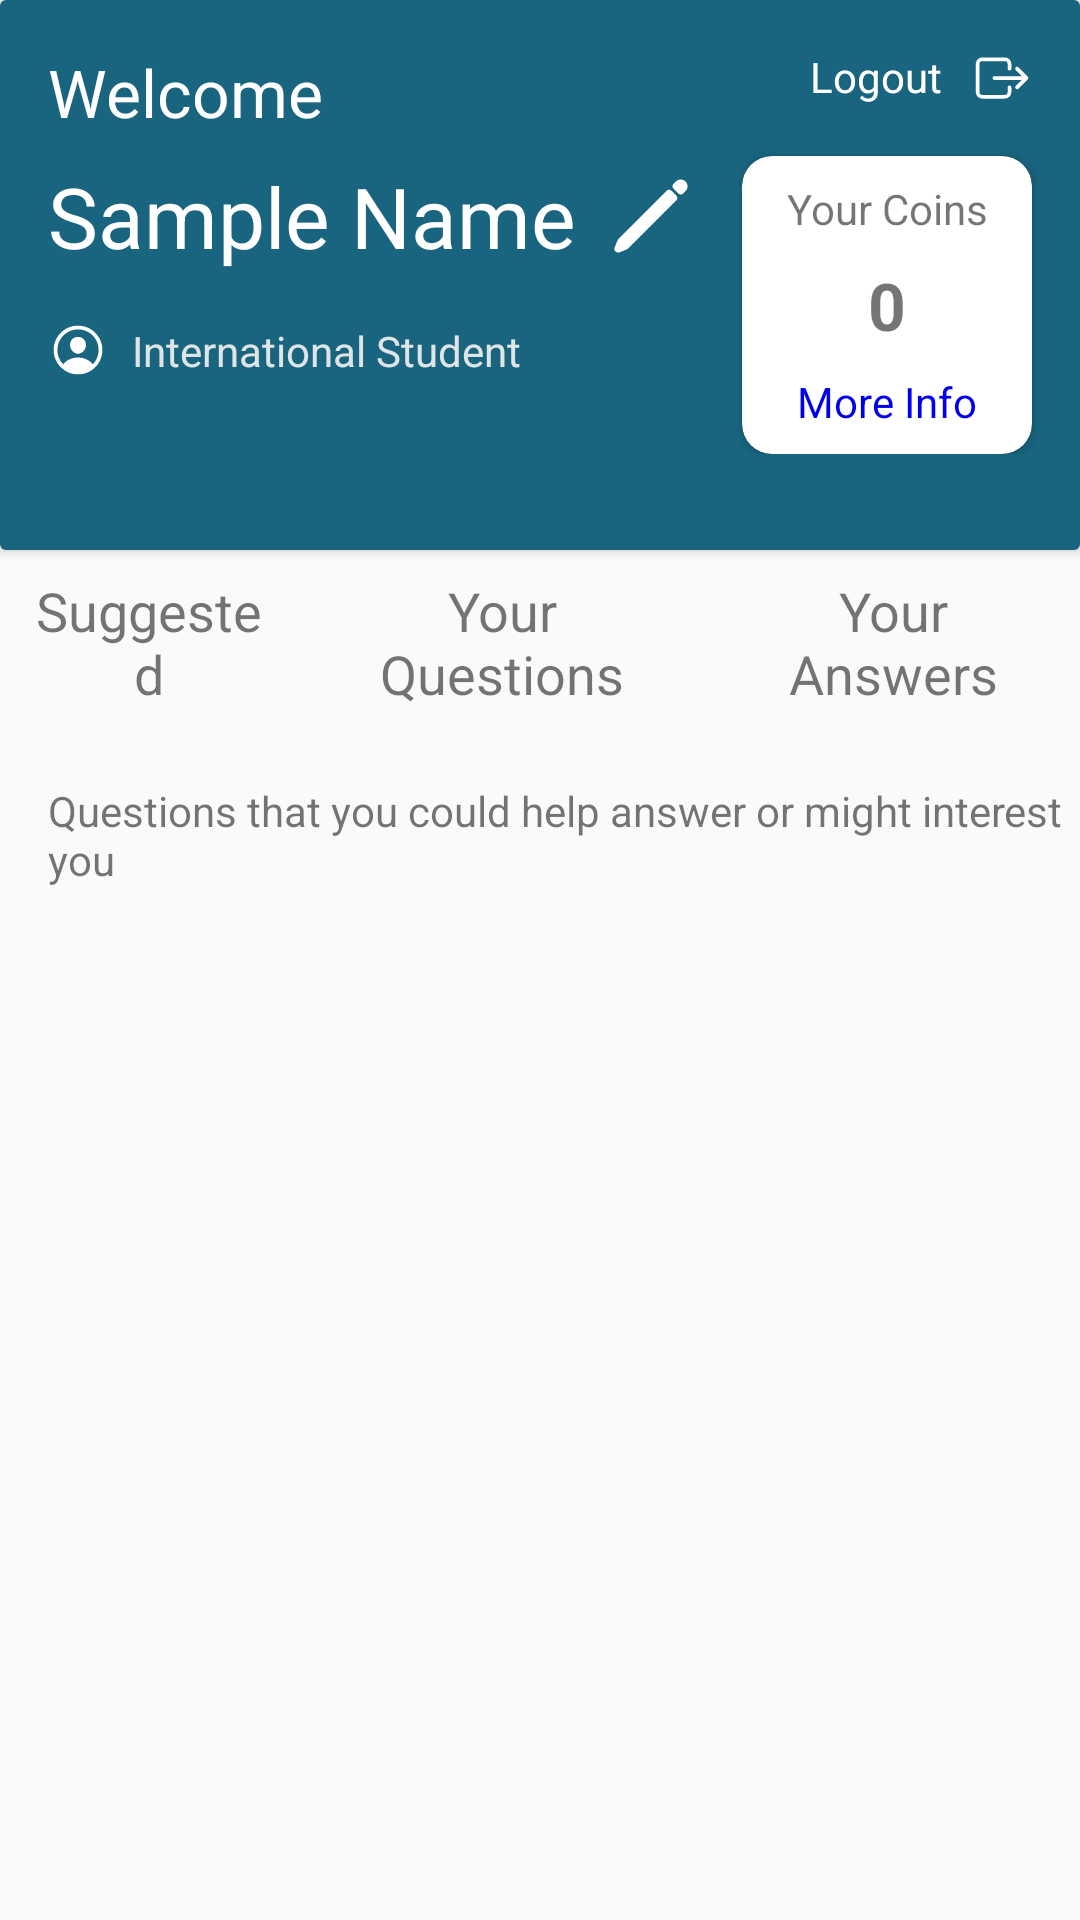

The Android layout XML behind this screen, and the referenced resources:
<!-- AndroidManifest.xml: application theme AppTheme -->
<!-- res/layout/fragment_home.xml -->
<?xml version="1.0" encoding="utf-8"?>
<androidx.constraintlayout.widget.ConstraintLayout xmlns:android="http://schemas.android.com/apk/res/android"
    xmlns:app="http://schemas.android.com/apk/res-auto"
    xmlns:tools="http://schemas.android.com/tools"
    android:layout_width="match_parent"
    android:layout_height="match_parent"
    tools:context=".ui.informationhub.InfoHubFragment">

    <androidx.core.widget.NestedScrollView
        android:layout_width="match_parent"
        android:layout_height="match_parent"
        >

        <androidx.constraintlayout.widget.ConstraintLayout
            android:layout_width="match_parent"
            android:layout_height="match_parent">

        <androidx.cardview.widget.CardView
        android:id="@+id/cardView3"
        android:layout_width="match_parent"
        android:layout_height="wrap_content"
        app:layout_constraintEnd_toEndOf="parent"
        app:layout_constraintStart_toStartOf="parent"
        app:layout_constraintTop_toTopOf="parent">

        <androidx.constraintlayout.widget.ConstraintLayout
            android:layout_width="match_parent"
            android:layout_height="match_parent"
            android:background="@color/primary"
            android:paddingBottom="32dp">

            <TextView
                android:id="@+id/welcomeText"
                android:layout_width="wrap_content"
                android:layout_height="wrap_content"
                android:layout_marginStart="16dp"
                android:layout_marginTop="16dp"
                android:text="Welcome"
                android:textColor="@color/white"
                android:textSize="22sp"
                app:layout_constraintStart_toStartOf="parent"
                app:layout_constraintTop_toTopOf="parent" />

            <TextView
                android:id="@+id/logoutText"
                android:layout_width="wrap_content"
                android:layout_height="wrap_content"
                android:layout_marginTop="16dp"
                android:layout_marginEnd="16dp"
                android:drawableRight="@drawable/ic_exit_outline"
                android:drawablePadding="10dp"
                android:text="Logout"
                android:textColor="@color/white"
                app:layout_constraintEnd_toEndOf="parent"
                app:layout_constraintTop_toTopOf="parent" />

            <EditText
                android:id="@+id/nameText"
                android:layout_width="wrap_content"
                android:layout_height="wrap_content"
                android:layout_marginTop="8dp"
                android:text="Sample Name"
                android:maxLines="1"
                android:background="@null"
                android:textColor="@color/white"
                android:drawablePadding="10dp"
                android:drawableRight="@drawable/ic_pencil"
                android:textSize="28sp"
                android:inputType="text|textNoSuggestions"
                app:layout_constraintStart_toStartOf="@+id/welcomeText"
                app:layout_constraintTop_toBottomOf="@+id/welcomeText"  />



            <TextView
                android:id="@+id/studentTypeText"
                android:layout_width="wrap_content"
                android:layout_height="wrap_content"
                android:layout_marginStart="8dp"
                android:text="International Student"
                android:textColor="@color/light_gray"
                app:layout_constraintBottom_toBottomOf="@+id/studentTypeImage"
                app:layout_constraintStart_toEndOf="@+id/studentTypeImage"
                app:layout_constraintTop_toTopOf="@+id/studentTypeImage" />

            <ImageView
                android:id="@+id/studentTypeImage"
                android:layout_width="20dp"
                android:layout_height="20dp"
                android:layout_marginTop="16dp"
                android:src="@drawable/ic_person_circle_outline"
                app:layout_constraintStart_toStartOf="@+id/nameText"
                app:layout_constraintTop_toBottomOf="@+id/nameText" />

            <androidx.cardview.widget.CardView
                android:id="@+id/coinCardView"
                android:layout_width="wrap_content"
                android:layout_height="wrap_content"
                android:layout_marginTop="16dp"
                android:layout_marginEnd="16dp"
                app:cardCornerRadius="10dp"
                app:layout_constraintEnd_toEndOf="parent"
                app:layout_constraintTop_toBottomOf="@+id/logoutText">

                <androidx.constraintlayout.widget.ConstraintLayout
                    android:layout_width="match_parent"
                    android:layout_height="match_parent"
                    android:paddingHorizontal="14dp"
                    android:paddingVertical="8dp">

                    <TextView
                        android:id="@+id/coinsLabel2"
                        android:layout_width="wrap_content"
                        android:layout_height="wrap_content"
                        android:text="Your Coins"
                        app:layout_constraintEnd_toEndOf="parent"
                        app:layout_constraintStart_toStartOf="parent"
                        app:layout_constraintTop_toTopOf="parent" />

                    <TextView
                        android:id="@+id/coinsValue"
                        android:layout_width="wrap_content"
                        android:layout_height="wrap_content"
                        android:layout_marginTop="8dp"
                        android:text="0"
                        android:textSize="22sp"
                        android:textStyle="bold"
                        app:layout_constraintEnd_toEndOf="@+id/coinsLabel2"
                        app:layout_constraintStart_toStartOf="@+id/coinsLabel2"
                        app:layout_constraintTop_toBottomOf="@+id/coinsLabel2" />

                    <ImageView
                        android:id="@+id/coinImage"

                        android:layout_width="20dp"
                        android:layout_height="20dp"

                        android:layout_marginStart="8dp"
                        android:src="@drawable/coin"
                        app:layout_constraintBottom_toBottomOf="@+id/coinsValue"
                        app:layout_constraintStart_toEndOf="@+id/coinsValue"
                        app:layout_constraintTop_toTopOf="@+id/coinsValue" />

                    <TextView
                        android:id="@+id/coinsLabel3"
                        android:layout_width="wrap_content"
                        android:layout_height="wrap_content"
                        android:layout_marginTop="8dp"
                        android:text="More Info"
                        android:textColor="@color/blue_text"
                        app:layout_constraintEnd_toEndOf="@+id/coinsValue"
                        app:layout_constraintStart_toStartOf="@+id/coinsValue"
                        app:layout_constraintTop_toBottomOf="@+id/coinsValue" />
                </androidx.constraintlayout.widget.ConstraintLayout>
            </androidx.cardview.widget.CardView>

        </androidx.constraintlayout.widget.ConstraintLayout>
    </androidx.cardview.widget.CardView>

    <TextView
        android:id="@+id/explanationText"
        android:layout_width="wrap_content"
        android:layout_height="wrap_content"
        android:layout_marginStart="16dp"
        android:layout_marginTop="16dp"
        android:text="Questions that you could help answer or might interest you"
        app:layout_constraintStart_toStartOf="parent"
        app:layout_constraintTop_toBottomOf="@+id/linearLayout" />

    <LinearLayout
        android:id="@+id/linearLayout"
        android:layout_width="match_parent"
        android:layout_height="wrap_content"
        android:orientation="horizontal"
        app:layout_constraintEnd_toEndOf="parent"
        app:layout_constraintStart_toStartOf="parent"
        app:layout_constraintTop_toBottomOf="@+id/cardView3">

        <TextView
            android:id="@+id/suggestedButton"
            android:layout_width="wrap_content"
            android:layout_height="wrap_content"
            android:layout_weight="1"
            android:clickable="true"
            android:gravity="center|clip_vertical"
            android:padding="8dp"
            android:text="Suggested"
            android:textSize="18sp" />

        <TextView
            android:id="@+id/yourQuestionsButton"
            android:layout_width="wrap_content"
            android:layout_height="wrap_content"
            android:layout_weight="1"
            android:clickable="true"

            android:gravity="center"
            android:padding="8dp"

            android:text="Your Questions"
            android:textSize="18sp" />

        <TextView
            android:id="@+id/yourAnswersButton"
            android:layout_width="wrap_content"
            android:layout_height="wrap_content"
            android:layout_weight="1"
            android:clickable="true"
            android:gravity="center"
            android:padding="8dp"
            android:text="Your Answers"
            android:textSize="18sp" />
    </LinearLayout>


    <androidx.recyclerview.widget.RecyclerView
        android:id="@+id/suggestedQuestionsRecyclerView"
        android:layout_width="match_parent"
        android:layout_height="match_parent"
        android:layout_marginTop="8dp"
        android:nestedScrollingEnabled="false"
        app:layout_constraintBottom_toBottomOf="parent"
        app:layout_constraintEnd_toEndOf="parent"
        app:layout_constraintStart_toStartOf="parent"
        app:layout_constraintTop_toBottomOf="@+id/explanationText" />



    <androidx.recyclerview.widget.RecyclerView
        android:id="@+id/yourQuestionsRecyclerView"
        android:layout_width="match_parent"
        android:layout_height="match_parent"
        android:layout_marginTop="8dp"
        android:nestedScrollingEnabled="false"
        app:layout_constraintBottom_toBottomOf="parent"
        app:layout_constraintEnd_toEndOf="parent"
        app:layout_constraintStart_toStartOf="parent"
        app:layout_constraintTop_toBottomOf="@+id/explanationText" />


    <androidx.recyclerview.widget.RecyclerView
        android:id="@+id/yourAnswersRecyclerView"
        android:layout_width="match_parent"
        android:layout_height="match_parent"
        android:layout_marginTop="8dp"
        android:nestedScrollingEnabled="false"
        app:layout_constraintBottom_toBottomOf="parent"
        app:layout_constraintEnd_toEndOf="parent"
        app:layout_constraintStart_toStartOf="parent"
        app:layout_constraintTop_toBottomOf="@+id/explanationText" />


        </androidx.constraintlayout.widget.ConstraintLayout>
    </androidx.core.widget.NestedScrollView>

</androidx.constraintlayout.widget.ConstraintLayout>
<!-- resources referenced by this layout -->
<resources>
  <color name="blue_text">#0000EE</color>
  <color name="light_gray">#EEEEEEEE</color>
  <color name="primary">#19647E</color>
  <color name="white">#FFFFFFFF</color>
  <!-- drawable ic_exit_outline (drawable) -->
  <vector xmlns:android="http://schemas.android.com/apk/res/android"
      android:width="20dp"
      android:height="20dp"
      android:viewportWidth="512"
      android:viewportHeight="512">
    <path
        android:pathData="M320,176v-40a40,40 0,0 0,-40 -40H88a40,40 0,0 0,-40 40v240a40,40 0,0 0,40 40h192a40,40 0,0 0,40 -40v-40M384,176l80,80 -80,80M191,256h273"
        android:strokeLineJoin="round"
        android:strokeWidth="32"
        android:strokeColor="#FFFFFFFF"
        android:strokeLineCap="round"/>
  </vector>
  <!-- drawable ic_pencil (drawable) -->
  <vector xmlns:android="http://schemas.android.com/apk/res/android"
      android:width="30dp"
      android:height="30dp"
      android:viewportWidth="512"
      android:viewportHeight="512">
    <path
        android:pathData="M358.62,129.28L86.49,402.08 70,442l39.92,-16.49 272.8,-272.13 -24.1,-24.1zM413.07,74.84l-11.79,11.78 24.1,24.1 11.79,-11.79a16.51,16.51 0,0 0,0 -23.34l-0.75,-0.75a16.51,16.51 0,0 0,-23.35 0z"
        android:strokeLineJoin="round"
        android:strokeWidth="44"
        android:strokeColor="#FFFFFFFF"
        android:strokeLineCap="round"/>
  </vector>
  <!-- drawable ic_person_circle_outline (drawable) -->
  <vector xmlns:android="http://schemas.android.com/apk/res/android"
      android:width="40dp"
      android:height="40dp"
      android:viewportWidth="512"
      android:viewportHeight="512">
    <path
        android:fillColor="#FFFFFFFF"
        android:pathData="M258.9,48C141.92,46.42 46.42,141.92 48,258.9c1.56,112.19 92.91,203.54 205.1,205.1 117,1.6 212.48,-93.9 210.88,-210.88C462.44,140.91 371.09,49.56 258.9,48zM385.32,375.25a4,4 0,0 1,-6.14 -0.32,124.27 124.27,0 0,0 -32.35,-29.59C321.37,329 289.11,320 256,320s-65.37,9 -90.83,25.34a124.24,124.24 0,0 0,-32.35 29.58,4 4,0 0,1 -6.14,0.32A175.32,175.32 0,0 1,80 259c-1.63,-97.31 78.22,-178.76 175.57,-179S432,158.81 432,256a175.32,175.32 0,0 1,-46.68 119.25z"/>
    <path
        android:fillColor="#FFFFFFFF"
        android:pathData="M256,144c-19.72,0 -37.55,7.39 -50.22,20.82s-19,32 -17.57,51.93C191.11,256 221.52,288 256,288s64.83,-32 67.79,-71.24c1.48,-19.74 -4.8,-38.14 -17.68,-51.82C293.39,151.44 275.59,144 256,144z"/>
  </vector>
  <style name="AppTheme" parent="Theme.AppCompat.Light.DarkActionBar">
          
          <item name="colorPrimary">@android:color/white</item>
          <item name="colorPrimaryDark">@color/primary</item>
          <item name="colorAccent">@color/colorAccent</item>
          <item name="android:navigationBarColor">@android:color/black</item>
          <item name="actionBarTheme">@style/AppTheme.Toolbar</item>
      </style>
  <color name="colorAccent">#03DAC5</color>
  <style name="AppTheme.Toolbar" parent="Widget.AppCompat.ActionBar.Solid">
          <item name="android:textColorPrimary">@android:color/black</item>
          <item name="colorControlNormal">@android:color/black</item>
      </style>
</resources>
